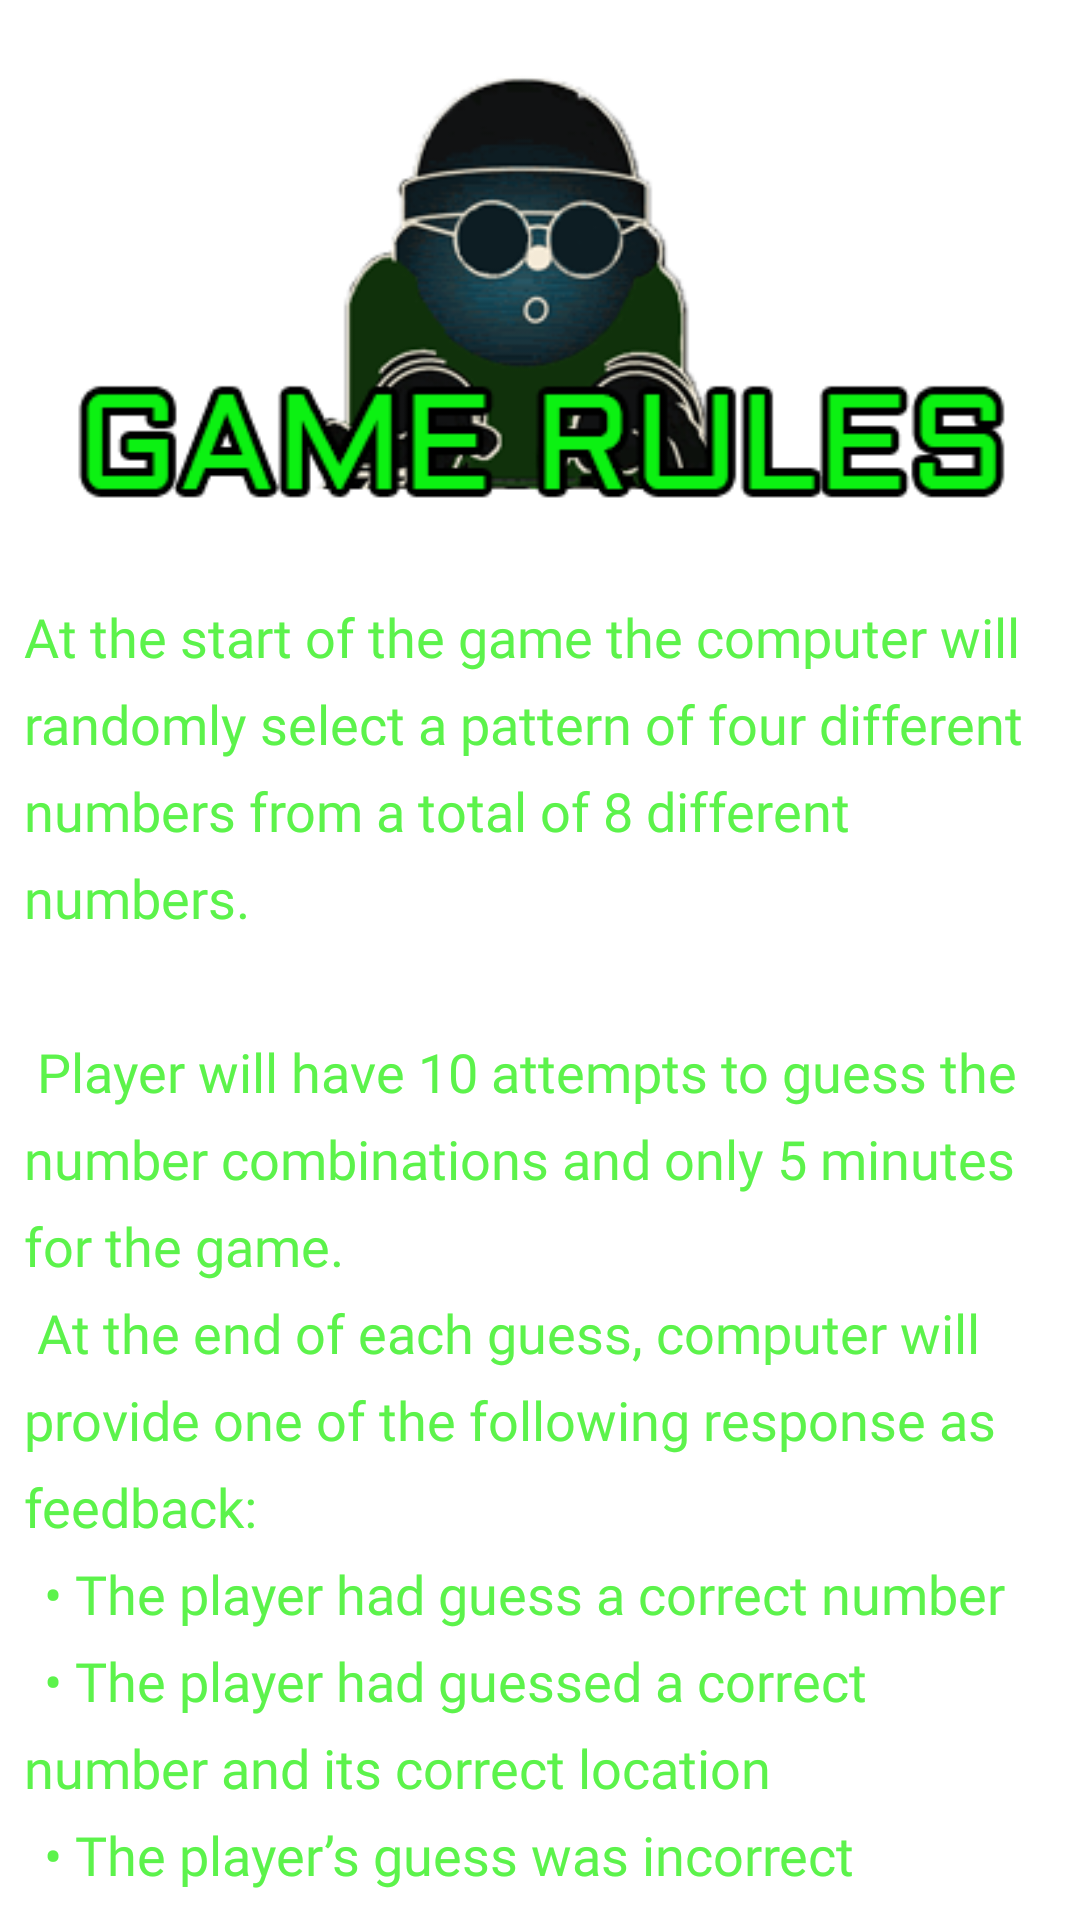

Reconstruct the res/layout file that produces this screen, plus the resources it refers to.
<!-- AndroidManifest.xml: application theme Theme.MastermindGame -->
<!-- res/layout/rules_fragment.xml -->
<?xml version="1.0" encoding="utf-8"?>
<layout xmlns:tools="http://schemas.android.com/tools"
    xmlns:android="http://schemas.android.com/apk/res/android"
    xmlns:app="http://schemas.android.com/apk/res-auto">
<androidx.constraintlayout.widget.ConstraintLayout
    android:id="@+id/rules_layout"
    android:layout_width="match_parent"
    android:layout_height="match_parent">

    <ImageView
        android:id="@+id/rulesImage"
        android:layout_width="0dp"
        android:layout_height="192dp"
        android:scaleType="centerInside"
        android:src="@drawable/rules_image"
        app:layout_constraintEnd_toEndOf="parent"
        app:layout_constraintStart_toStartOf="parent"
        app:layout_constraintTop_toTopOf="parent"
        android:contentDescription="@string/rules_image_description" />

    <ScrollView
        android:layout_width="match_parent"
        android:layout_height="0dp"
        app:layout_constraintBottom_toBottomOf="parent"
        app:layout_constraintEnd_toEndOf="parent"
        app:layout_constraintHorizontal_bias="0.0"
        app:layout_constraintStart_toStartOf="parent"
        app:layout_constraintTop_toBottomOf="@+id/rulesImage"
        app:layout_constraintVertical_bias="0.0">

        <TextView
            android:id="@+id/rulesText"
            style="@style/GreenText"
            android:layout_width="match_parent"
            android:layout_height="wrap_content"
            android:layout_marginStart="8dp"
            android:layout_marginTop="8dp"
            android:layout_marginEnd="8dp"
            android:gravity="start"
            android:lineSpacingExtra="8sp"
            android:text="@string/rules_text"
            android:textAppearance="@style/TextAppearance.AppCompat.Medium"
            android:textSize="18sp" />
    </ScrollView>

    <Button
        android:id="@+id/back_button"
        style="@style/Black"
        android:layout_width="0dp"
        android:layout_height="60dp"
        android:layout_marginStart="@dimen/start_margin"
        android:layout_marginEnd="@dimen/end_margin"
        android:layout_marginBottom="32dp"
        android:text="@string/back_button"
        app:layout_constraintBottom_toBottomOf="parent"
        app:layout_constraintEnd_toEndOf="parent"
        app:layout_constraintStart_toStartOf="parent" />
</androidx.constraintlayout.widget.ConstraintLayout>
</layout>
<!-- resources referenced by this layout -->
<resources>
  <dimen name="end_margin">24dp</dimen>
  <dimen name="start_margin">24dp</dimen>
  <!-- drawable rules_image: png bitmap (drawable, 34539 bytes) -->
  <string name="back_button">Back</string>
  <string name="rules_image_description">Rules image banner</string>
  <string name="rules_text">At the start of the game the computer will randomly select a pattern of four different numbers from a total of 8 different numbers.
      \n \n Player will have 10 attempts to guess the number combinations and only 5 minutes for the game.
  	\n At the end of each guess, computer will provide one of the following response as feedback:
  	\n \t• The player had guess a correct number
  	\n \t• The player had guessed a correct number and its correct location
  	\n \t• The player’s guess was incorrect
      </string>
  <style name="Black" parent="Widget.MaterialComponents.Button">
          <item name="materialThemeOverlay">@style/BlackButtonThemeOverlay</item>
      </style>
  <style name="GreenText" parent="TextAppearance.AppCompat">
          <item name="android:fontFamily">@font/aldrich</item>
          <item name="android:textColor">@color/green</item>
          <item name="android:textSize">@dimen/text_size</item>
          <item name="android:gravity">center</item>
      </style>
  <style name="Theme.MastermindGame" parent="Theme.MaterialComponents.DayNight.NoActionBar">
          
          <item name="colorPrimary">@color/colorPrimary</item>
          <item name="colorPrimaryVariant">@color/colorPrimaryDark</item>
          <item name="colorOnPrimary">@color/white</item>
          
          <item name="colorSecondary">@color/colorSecondary</item>
          <item name="colorSecondaryVariant">@color/colorSecondaryVariant</item>
          <item name="colorOnSecondary">@color/black</item>
          
          <item name="android:statusBarColor" tools:targetApi="l">?attr/colorPrimaryVariant</item>
          
      </style>
  <style name="BlackButtonThemeOverlay">
          <item name="colorButtonNormal">@color/black</item>
          <item name="android:fontFamily">@font/aldrich</item>
          <item name="android:textSize">@dimen/button_text_size</item>
          <item name="strokeColor">@color/green</item>
      <item name="strokeWidth">2dp</item>
          <item name="android:textColor">@color/green</item>
      </style>
  <color name="green">#5CF34B</color>
  <dimen name="text_size">16sp</dimen>
  <color name="colorPrimary">#000000</color>
  <color name="colorPrimaryDark">#48A83E</color>
  <color name="white">#FFFFFFFF</color>
  <color name="colorSecondary">#FFC107</color>
  <color name="colorSecondaryVariant">#FF9800</color>
  <color name="black">#FF000000</color>
  <dimen name="button_text_size">14sp</dimen>
</resources>
